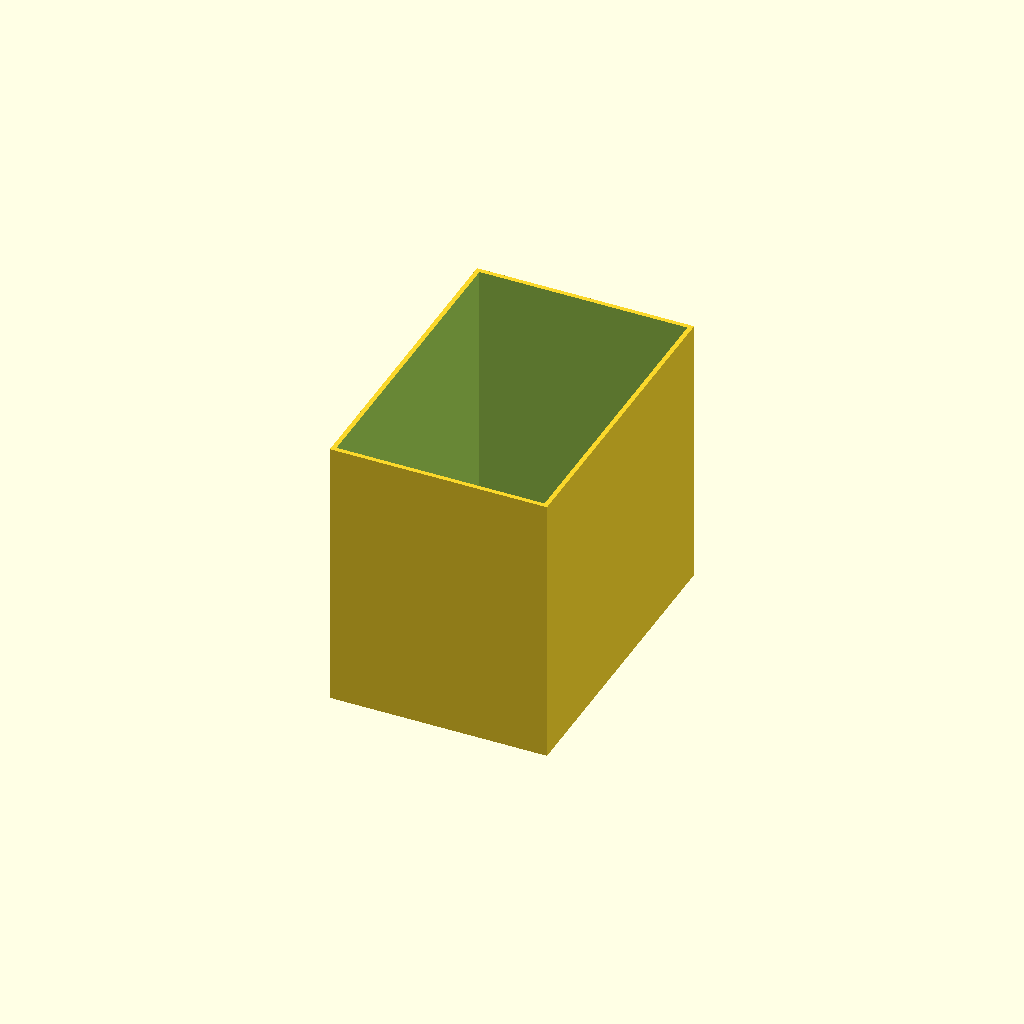
Cell 1: rendered with the file's own defaults.
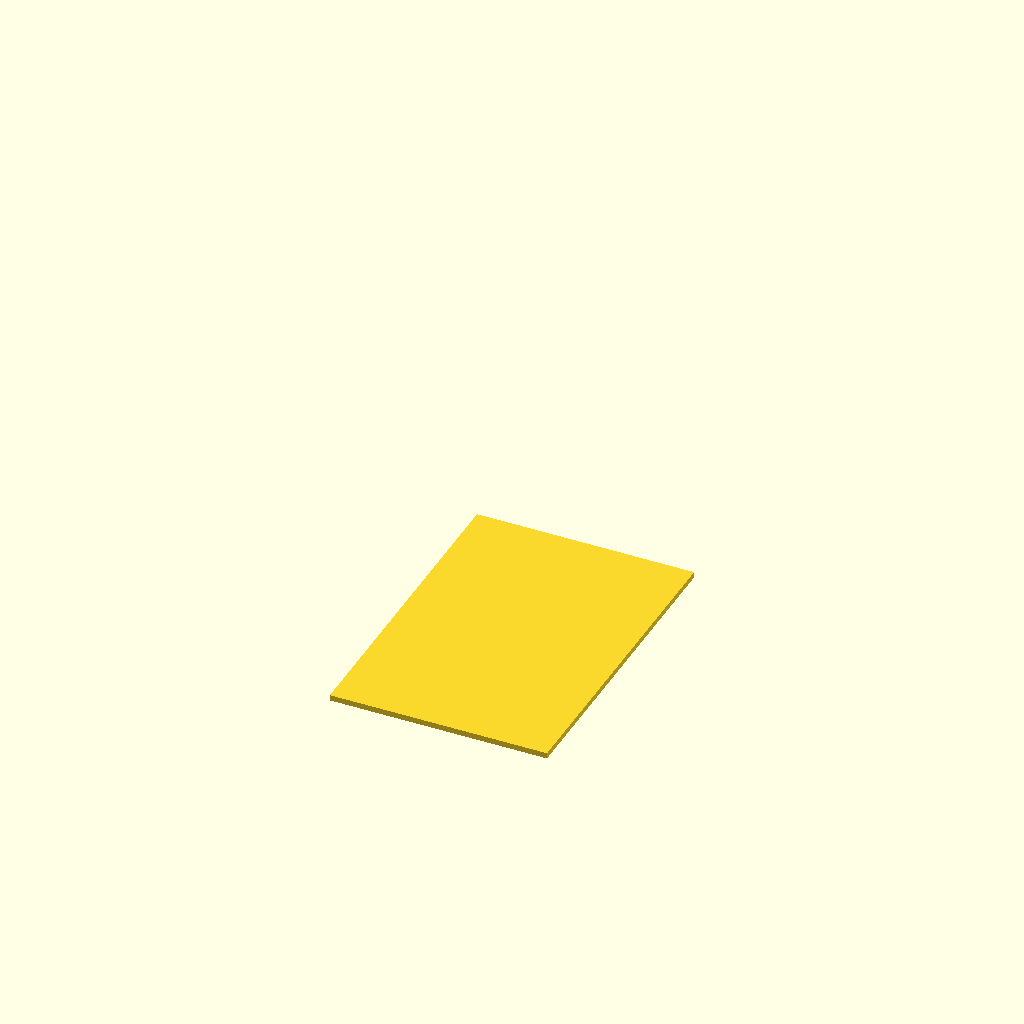
Cell 2 — make_flat set to true, the other parameters unchanged.
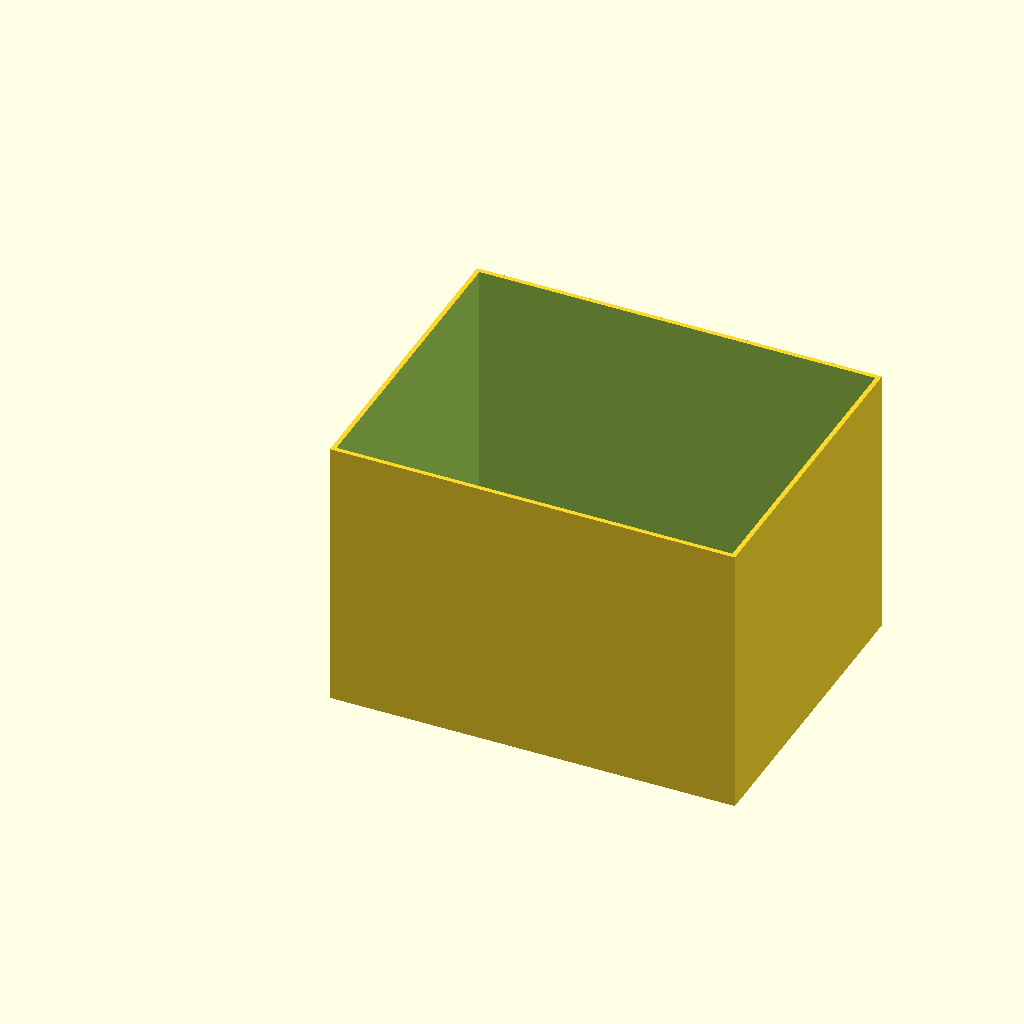
Cell 3: display_x = 65.6 (everything else at default).
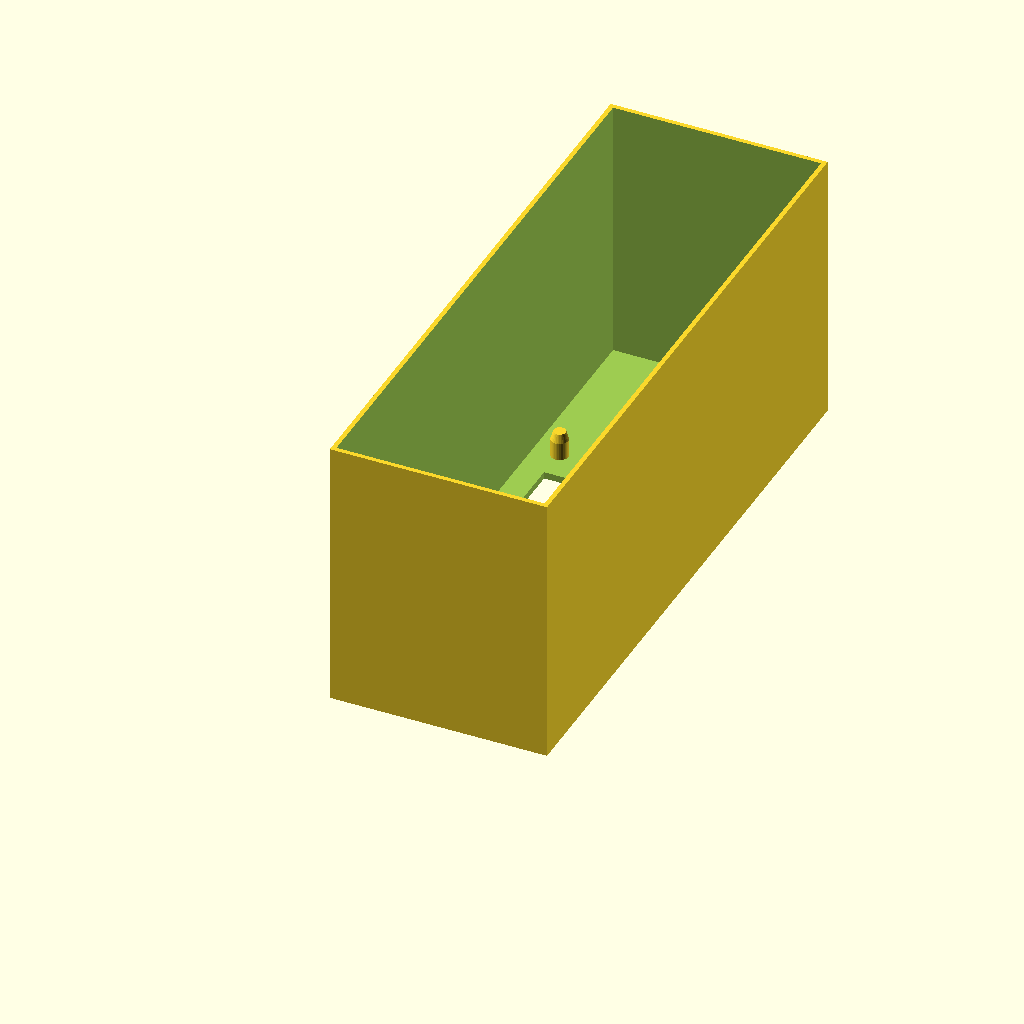
Cell 4: display_y = 100 (everything else at default).
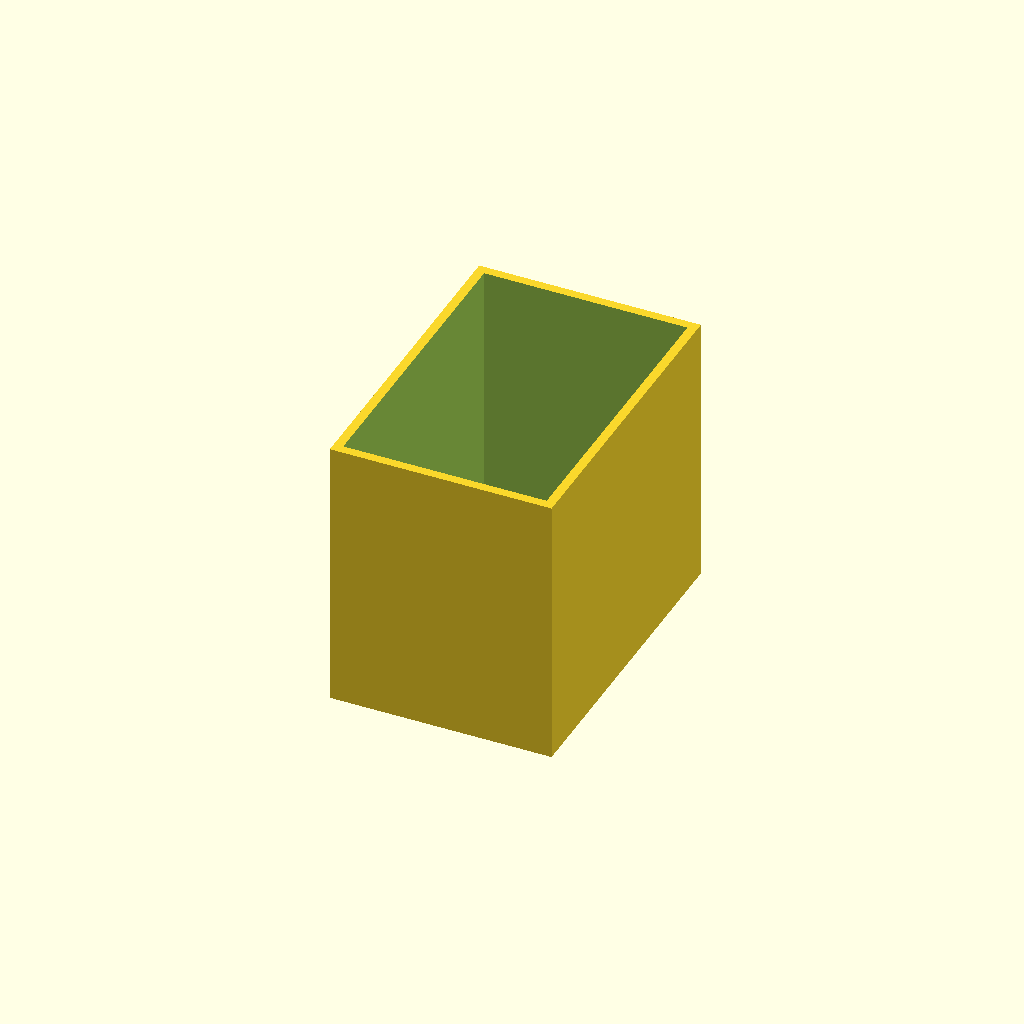
Cell 5: the same model with nozzle = 0.8.
All cells are drawn from one camera (rotation 55°, 0°, 25°, orthographic, colour scheme Cornfield), so only the parameter changes between them.
Source of the model, eink_case.scad:
display_x = 32.8;
display_y = 50;
nozzle = 0.4;
wall = nozzle * 2;
print_margin = 0.15;
extra_space = 2;
outer_x = display_x + wall + print_margin * 2 + extra_space * 2;
outer_y = display_y + wall + print_margin * 2 + extra_space * 2;
inner_x = outer_x - 2 * wall;
inner_y = outer_y - 2 * wall;
outer_height_z = 48;
display_window = 27.6;
epsilon = 0.01;
window_y_offset = 2.8;
pin_diameter = 3;
pin_height = 5;
pin_y_top_offset = 5.4;
pin_y_bottom_offset = 11.2;
pin_corner_offset = 0.2;
pin_facets = 32;
make_flat = false;

module outer_shell() {
    cube([outer_x, outer_y, outer_height_z]);
}

module inner_cavity() {
    translate([wall, wall, wall + nozzle])
        cube([inner_x, inner_y, outer_height_z]);
}

module eink_window() {
    translate([
        (outer_x - display_window) / 2,
        ((outer_y - display_window) / 2) + window_y_offset,
        -epsilon
    ])
        cube([
            display_window,
            display_window,
            wall + 2 * epsilon + 0.5
        ]);
}

module chamfered_pin(d, h) {
    chamfer_height = h * 0.3;
    base_height = h - chamfer_height;
    cylinder(h = base_height, d = d, $fn = pin_facets);
    translate([0, 0, base_height])
        cylinder(h = chamfer_height, d1 = d, d2 = d * 0.7, $fn = pin_facets);
}

module pins() {
    window_x_left = (outer_x - display_window) / 2;
    window_x_right = (outer_x + display_window) / 2;
    window_y_bot = ((outer_y - display_window) / 2) + window_y_offset;
    window_y_top = ((outer_y + display_window) / 2) + window_y_offset;
    pin_x_left = window_x_left + pin_corner_offset;
    pin_x_right = window_x_right - pin_corner_offset;
    for (px = [pin_x_left, pin_x_right]) {
        translate([px, window_y_bot - pin_y_bottom_offset, wall])
            chamfered_pin(pin_diameter, pin_height);
        translate([px, window_y_top + pin_y_top_offset, wall])
            chamfered_pin(pin_diameter, pin_height);
    }
}

module conditional_projection(apply) {
    if (apply) {
        projection(cut = true) translate([0, 0, -1]) children();
    } else {
        children();
    }
}

conditional_projection(make_flat) {
    union() {
        difference() {
            outer_shell();
            inner_cavity();
            eink_window();
        }
        pins();
        if (make_flat) { eink_window(); }
    }
}
Customizer parameters (derived from the source; name, type, default, range or options):
display_x: number, default 32.8
display_y: number, default 50
nozzle: number, default 0.4
print_margin: number, default 0.15
extra_space: number, default 2
outer_height_z: number, default 48
display_window: number, default 27.6
epsilon: number, default 0.01
window_y_offset: number, default 2.8
pin_diameter: number, default 3
pin_height: number, default 5
pin_y_top_offset: number, default 5.4
pin_y_bottom_offset: number, default 11.2
pin_corner_offset: number, default 0.2
pin_facets: number, default 32
make_flat: bool, default false
